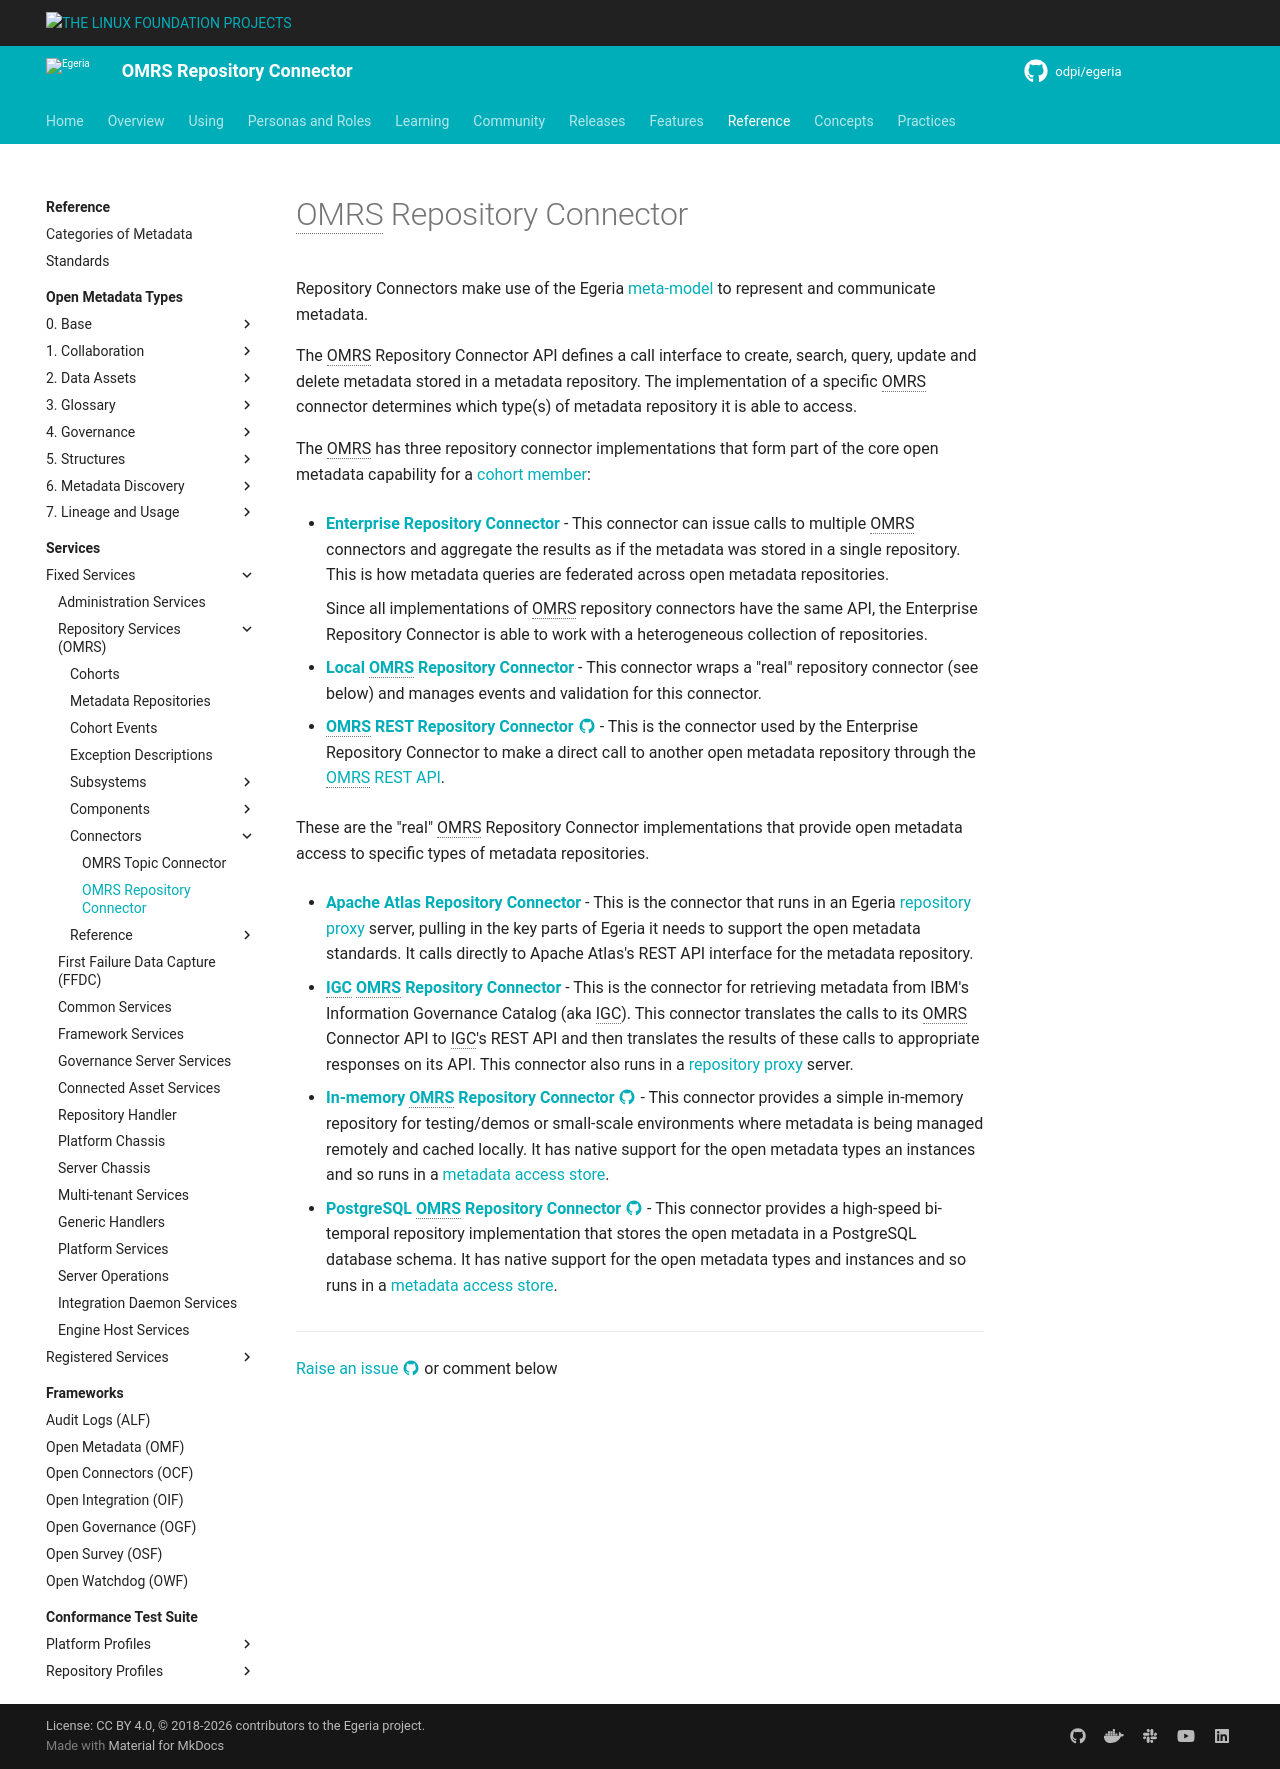

repository: odpi/egeria-docs · page: services/omrs/component-descriptions/connectors/repository-connector/index.html · generator: mkdocs

<!-- SPDX-License-Identifier: CC-BY-4.0 -->
<!-- Copyright Contributors to the Egeria project. -->

# OMRS Repository Connector

Repository Connectors make use of the Egeria [meta-model](../../metadata-meta-model.md) to represent and communicate metadata.

The OMRS Repository Connector API defines a call
interface to create, search, query, update and
delete metadata stored in a metadata repository.
The implementation of a specific OMRS connector
determines which type(s) of metadata repository it is able to access.

The OMRS has three repository connector implementations that form part of the
core open metadata capability for a [cohort member](../../../../admin-services/docs/concepts/cohort-member.md):

* **[Enterprise Repository Connector](../enterprise-repository-connector.md)** -
	This connector can issue calls to multiple OMRS connectors and aggregate the
results as if the metadata was stored in a single repository.
This is how metadata queries are federated across open metadata repositories.  

	Since all implementations of OMRS repository connectors have the same API,
the Enterprise Repository Connector is able to work with
a heterogeneous collection of repositories.

* **[Local OMRS Repository Connector](../local-repository-connector.md)** - 
This connector wraps a "real" repository connector (see below) and manages
events and validation for this connector.

* **[OMRS REST Repository Connector](../../../../adapters/open-connectors/repository-services-connectors/open-metadata-collection-store-connectors/omrs-rest-repository-connector)** -
	This is the connector used by the Enterprise Repository Connector to make
a direct call to another open metadata repository through
the [OMRS REST API](../omrs-rest-services.md). 

These are the "real" OMRS Repository Connector implementations that provide open metadata access
to specific types of metadata repositories.

* **[Apache Atlas Repository Connector](https://github.com/odpi/egeria-connector-hadoop-ecosystem)** -
This is the connector that runs in an Egeria [repository proxy](../../../../admin-services/docs/concepts/repository-proxy.md) server, pulling in the key parts of
Egeria it needs to support the open metadata standards.
It calls directly to Apache Atlas's REST API interface for the metadata repository.

* **[IGC OMRS Repository Connector](https://github.com/odpi/egeria-connector-ibm-information-server)** -
This is the connector for retrieving metadata from IBM's Information Governance Catalog (aka IGC).
This connector translates the calls to its OMRS Connector API to IGC's REST API and
then translates the results of these calls to appropriate responses on its API.
This connector also runs in a [repository proxy](../../../../admin-services/docs/concepts/repository-proxy.md) server.

* **[In-memory OMRS Repository Connector](../../../../adapters/open-connectors/repository-services-connectors/open-metadata-collection-store-connectors/inmemory-repository-connector)** -
This connector provides a simple in-memory repository for testing/demos or
small-scale environments where metadata is being managed remotely and cached locally.
It has native support for the open metadata types an instances
and so runs in a [metadata server](../../../../admin-services/docs/concepts/metadata-server.md).

* **[Graph OMRS Repository Connector](../../../../adapters/open-connectors/repository-services-connectors/open-metadata-collection-store-connectors/graph-repository-connector)** -
This connector is provides a high functioning open metadata repository implementation
built on JanusGraph.
It also has native support for the open metadata types an instances
and so runs in a [metadata server](../../../../admin-services/docs/concepts/metadata-server.md).

--8<-- "snippets/abbr.md"
